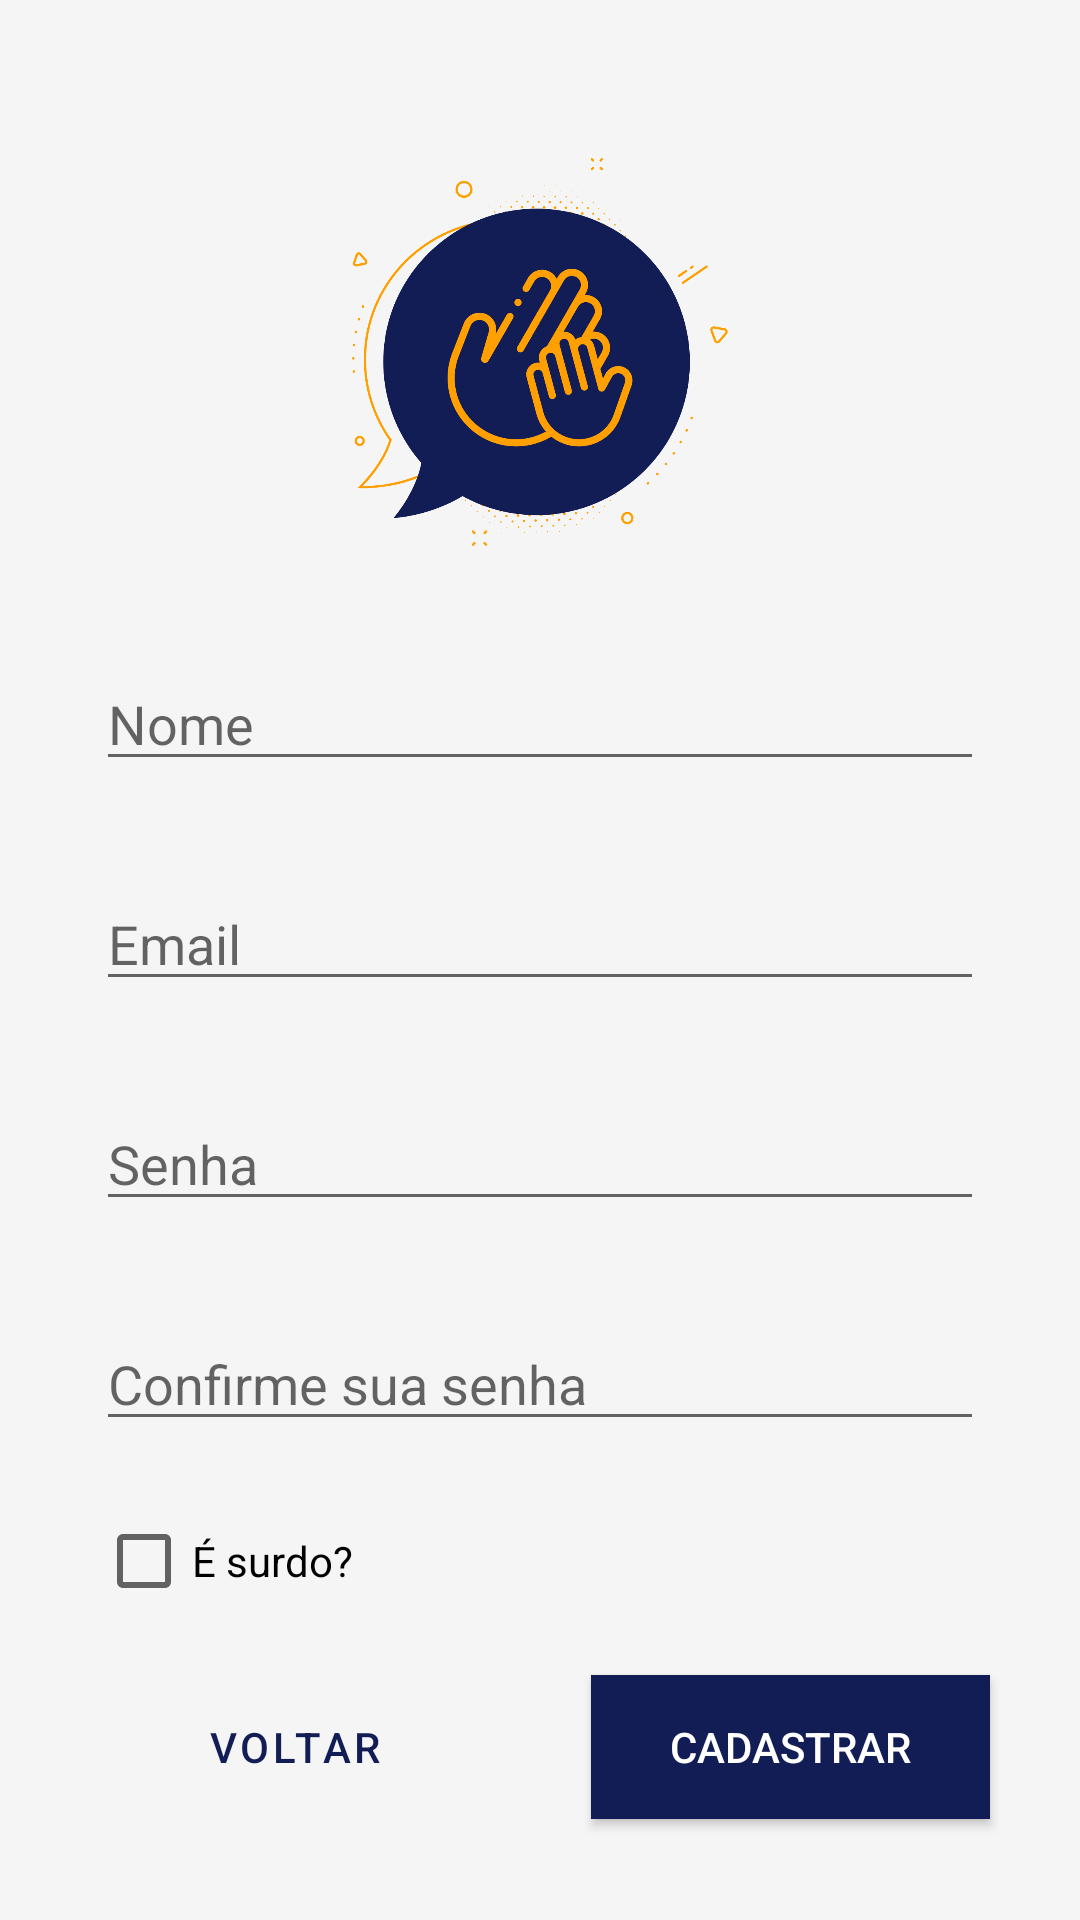

Write the Android layout XML for this screen, with the resource values it uses.
<!-- AndroidManifest.xml: activity theme Theme.HelpingHand.NoActionBar -->
<!-- res/layout/activity_register.xml -->
<?xml version="1.0" encoding="utf-8"?>
<androidx.constraintlayout.widget.ConstraintLayout xmlns:android="http://schemas.android.com/apk/res/android"
    xmlns:app="http://schemas.android.com/apk/res-auto"
    xmlns:tools="http://schemas.android.com/tools"
    android:layout_width="match_parent"
    android:layout_height="match_parent"
    android:background="@color/background_grey"
    tools:context=".RegisterActivity">

    <ImageView
        android:id="@+id/iv_logo"
        android:layout_width="143dp"
        android:layout_height="139dp"
        android:layout_marginStart="80dp"
        android:layout_marginTop="48dp"
        android:layout_marginEnd="80dp"
        android:foregroundGravity="center"
        app:layout_constraintBottom_toBottomOf="parent"
        app:layout_constraintEnd_toEndOf="parent"
        app:layout_constraintHorizontal_bias="0.495"
        app:layout_constraintStart_toStartOf="parent"
        app:layout_constraintTop_toTopOf="parent"
        app:layout_constraintVertical_bias="0.0"
        app:srcCompat="@drawable/logo" />

    <EditText
        android:id="@+id/et_name"
        android:layout_width="0dp"
        android:layout_height="wrap_content"
        android:layout_marginStart="32dp"
        android:layout_marginTop="32dp"
        android:layout_marginEnd="32dp"
        android:ems="10"
        android:hint="@string/name_label"
        android:inputType="text"
        app:layout_constraintEnd_toEndOf="parent"
        app:layout_constraintStart_toStartOf="parent"
        app:layout_constraintTop_toBottomOf="@+id/iv_logo" />

    <EditText
        android:id="@+id/et_email"
        android:layout_width="0dp"
        android:layout_height="wrap_content"
        android:layout_marginStart="32dp"
        android:layout_marginTop="32dp"
        android:layout_marginEnd="32dp"
        android:ems="10"
        android:hint="@string/email_label"
        android:inputType="textEmailAddress"
        app:layout_constraintEnd_toEndOf="parent"
        app:layout_constraintStart_toStartOf="parent"
        app:layout_constraintTop_toBottomOf="@+id/et_name" />

    <EditText
        android:id="@+id/et_password"
        android:layout_width="0dp"
        android:layout_height="wrap_content"
        android:layout_marginStart="32dp"
        android:layout_marginTop="32dp"
        android:layout_marginEnd="32dp"
        android:ems="10"
        android:hint="@string/password_label"
        android:inputType="textPassword"
        app:layout_constraintEnd_toEndOf="parent"
        app:layout_constraintStart_toStartOf="parent"
        app:layout_constraintTop_toBottomOf="@+id/et_email" />

    <EditText
        android:id="@+id/et_confirm_password"
        android:layout_width="0dp"
        android:layout_height="wrap_content"
        android:layout_marginStart="32dp"
        android:layout_marginTop="32dp"
        android:layout_marginEnd="32dp"
        android:ems="10"
        android:hint="@string/confirm_password_label"
        android:inputType="textPassword"
        app:layout_constraintEnd_toEndOf="parent"
        app:layout_constraintStart_toStartOf="parent"
        app:layout_constraintTop_toBottomOf="@+id/et_password" />

    <CheckBox
        android:id="@+id/cb_deaf"
        android:layout_width="0dp"
        android:layout_height="wrap_content"
        android:layout_marginStart="32dp"
        android:layout_marginTop="16dp"
        android:layout_marginEnd="32dp"
        android:text="É surdo?"
        app:layout_constraintEnd_toEndOf="parent"
        app:layout_constraintStart_toStartOf="parent"
        app:layout_constraintTop_toBottomOf="@+id/et_confirm_password" />

    <Button
        android:id="@+id/bt_back"
        style="@style/Widget.MaterialComponents.Button.OutlinedButton"
        android:layout_width="0dp"
        android:layout_height="wrap_content"
        android:layout_marginStart="32dp"
        android:layout_marginTop="16dp"
        android:layout_marginEnd="16dp"
        android:layout_marginBottom="36dp"
        android:background="@color/background_grey"
        android:text="@string/back_button_label"
        android:textColor="@color/primary_blue"
        app:layout_constraintBottom_toBottomOf="parent"
        app:layout_constraintEnd_toStartOf="@+id/bt_sign_in"
        app:layout_constraintStart_toStartOf="parent"
        app:layout_constraintTop_toBottomOf="@+id/cb_deaf" />

    <Button
        android:id="@+id/bt_sign_in"
        android:layout_width="0dp"
        android:layout_height="wrap_content"
        android:layout_marginStart="16dp"
        android:layout_marginTop="16dp"
        android:layout_marginEnd="30dp"
        android:layout_marginBottom="36dp"
        android:background="@color/primary_blue"
        android:text="@string/register_button_label"
        android:textColor="#FFFFFF"
        app:backgroundTint="@color/primary_blue"
        app:layout_constraintBottom_toBottomOf="parent"
        app:layout_constraintEnd_toEndOf="parent"
        app:layout_constraintStart_toEndOf="@+id/bt_back"
        app:layout_constraintTop_toBottomOf="@+id/cb_deaf" />


</androidx.constraintlayout.widget.ConstraintLayout>
<!-- resources referenced by this layout -->
<resources>
  <color name="background_grey">#F5F5F5</color>
  <color name="primary_blue">#131D55</color>
  <!-- drawable logo: png bitmap (drawable, 80337 bytes) -->
  <string name="back_button_label">Voltar</string>
  <string name="confirm_password_label">Confirme sua senha</string>
  <string name="email_label">Email</string>
  <string name="name_label">Nome</string>
  <string name="password_label">Senha</string>
  <string name="register_button_label">Cadastrar</string>
  <style name="Theme.HelpingHand.NoActionBar">
          <item name="windowActionBar">false</item>
          <item name="windowNoTitle">true</item>
      </style>
</resources>
